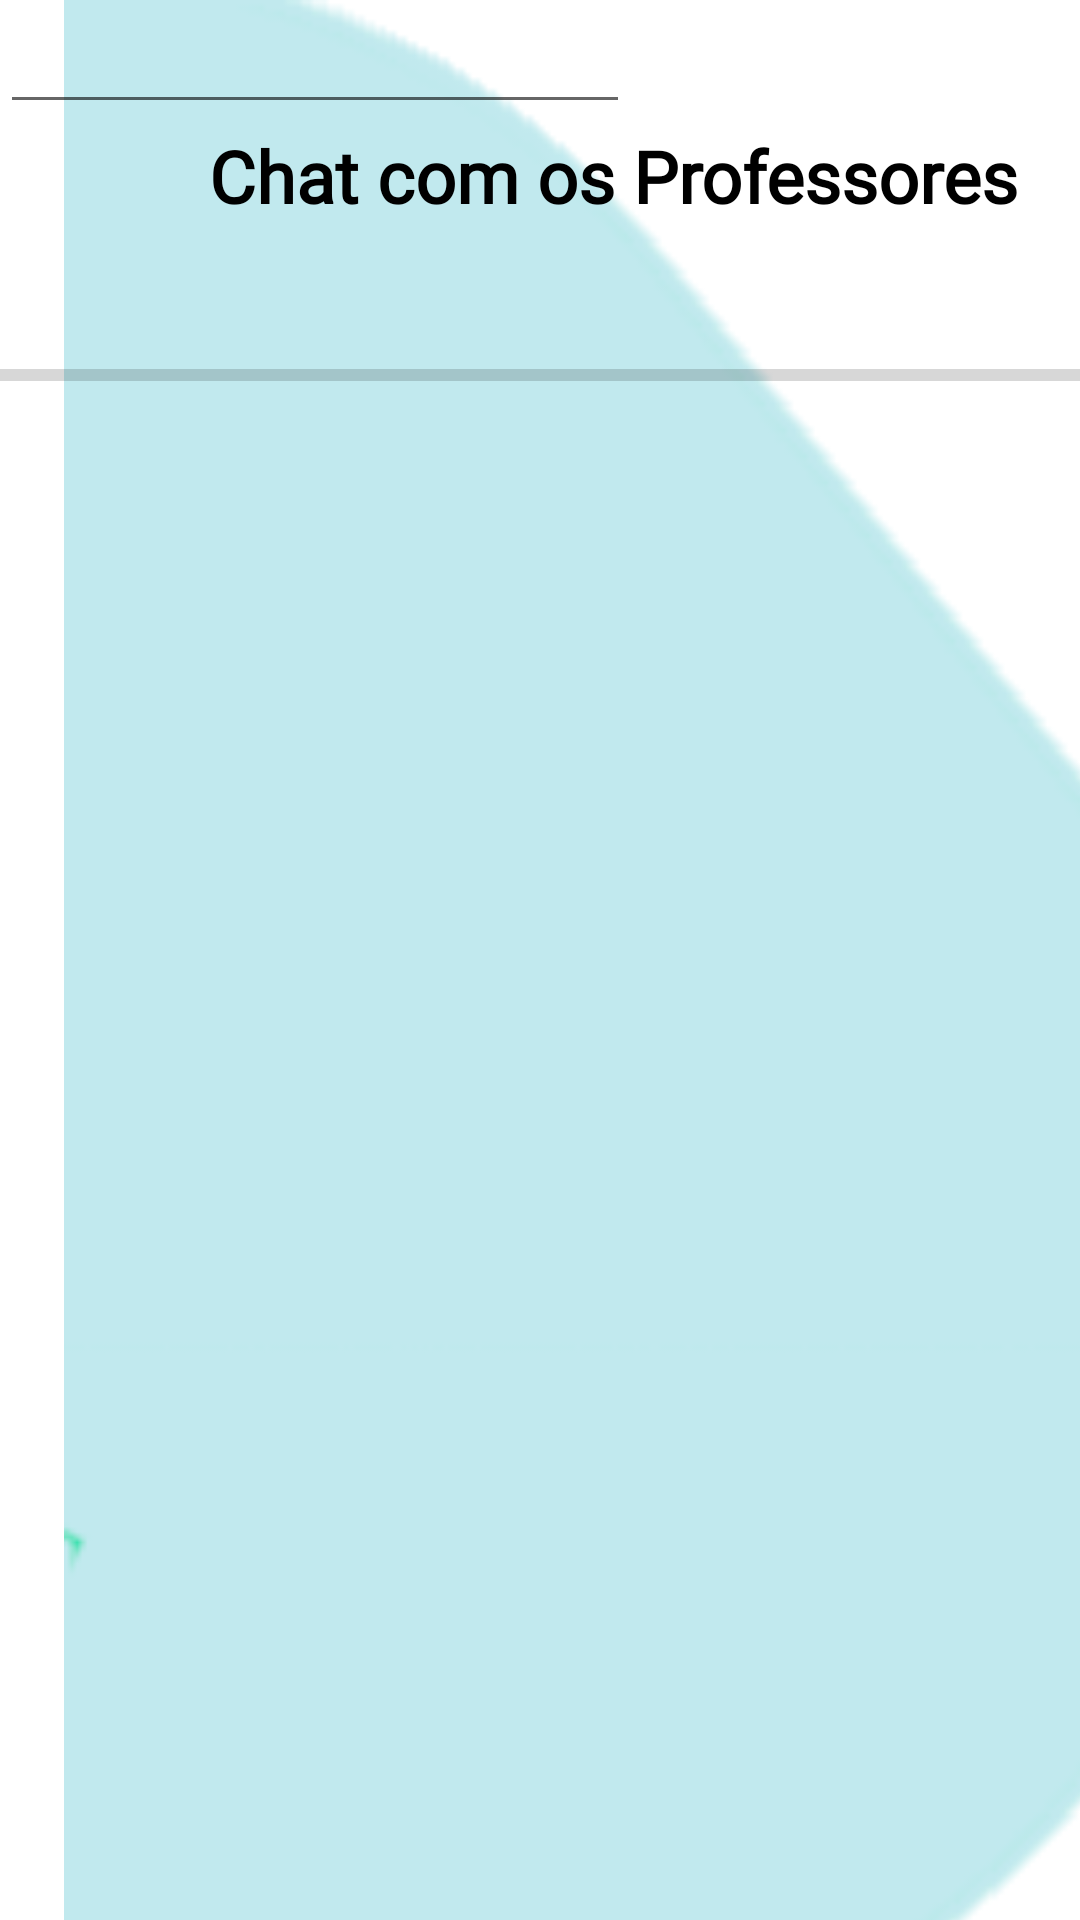

Write the Android layout XML for this screen, with the resource values it uses.
<!-- AndroidManifest.xml: application theme Theme.AppMinhaIdeia -->
<!-- res/layout/tela_batepapo_professor.xml -->
<?xml version="1.0" encoding="utf-8"?>
<androidx.constraintlayout.widget.ConstraintLayout xmlns:android="http://schemas.android.com/apk/res/android"
    xmlns:app="http://schemas.android.com/apk/res-auto"
    android:layout_width="match_parent"
    android:layout_height="match_parent">

    <ImageView
        android:id="@+id/img_backgound_tela_aulas8"
        android:layout_width="454dp"
        android:layout_height="900dp"
        android:contentDescription="@string/img_backgound_tela_aulas"
        app:layout_constraintStart_toStartOf="parent"
        app:layout_constraintTop_toTopOf="parent"
        app:srcCompat="@drawable/login_tela_professores" />

    <ScrollView
        android:id="@+id/scrollView4"
        android:layout_width="409dp"
        android:layout_height="717dp"
        app:layout_constraintStart_toStartOf="parent"
        app:layout_constraintTop_toTopOf="parent">

        <LinearLayout
            android:layout_width="match_parent"
            android:layout_height="match_parent"
            android:orientation="vertical">

            <TextView

                android:id="@+id/text_aulas"
                android:layout_width="match_parent"
                android:layout_height="117dp"
                android:autoText="true"
                android:fontFamily="@font/comfortaa_light"
                android:gravity="center"
                android:text="Chat com os Professores"
                android:textColor="#000000"
                android:textSize="24dp"
                android:textStyle="bold" />

            <ProgressBar
                android:id="@+id/progressBar"
                style="?android:attr/progressBarStyleHorizontal"
                android:layout_width="match_parent"
                android:layout_height="wrap_content" />


        </LinearLayout>
    </ScrollView>

    <androidx.constraintlayout.widget.ConstraintLayout
        android:id="@+id/barradenavegacao"
        android:layout_width="410dp"
        android:layout_height="44dp"
        app:layout_constraintBottom_toBottomOf="parent"
        app:layout_constraintStart_toStartOf="parent"
        app:layout_constraintTop_toBottomOf="@+id/scrollView4">

        <View
            android:id="@+id/view_calendario"
            android:layout_width="55dp"
            android:layout_height="40dp"
            android:layout_marginTop="4dp"
            app:layout_constraintStart_toStartOf="parent"
            app:layout_constraintTop_toTopOf="parent" />

        <ImageView
            android:id="@+id/barra_de_navecagao_calenderio"
            android:layout_width="50dp"
            android:layout_height="35dp"
            android:layout_marginStart="4dp"
            android:layout_marginLeft="4dp"
            android:layout_marginTop="4dp"
            android:contentDescription="@string/content_descri_barra_de_navecagao_calenderio"
            app:layout_constraintStart_toStartOf="parent"
            app:layout_constraintTop_toTopOf="parent"
            app:srcCompat="@drawable/bdenavecagao_calendario" />

        <View
            android:id="@+id/view_lupa"
            android:layout_width="55dp"
            android:layout_height="40dp"
            android:layout_marginStart="35dp"
            android:layout_marginLeft="35dp"
            android:layout_marginTop="4dp"
            app:layout_constraintStart_toEndOf="@+id/view_calendario"
            app:layout_constraintTop_toTopOf="parent" />

        <ImageView
            android:id="@+id/barra_de_navecagao_lupa"
            android:layout_width="50dp"
            android:layout_height="35dp"
            android:layout_marginStart="32dp"
            android:layout_marginLeft="32dp"
            android:layout_marginTop="4dp"
            android:contentDescription="@string/content_descri_barra_de_navecagao_lupa"
            app:layout_constraintStart_toEndOf="@+id/barra_de_navecagao_calenderio"
            app:layout_constraintTop_toTopOf="parent"
            app:srcCompat="@drawable/bdenavecagao_pesquisa" />

        <View
            android:id="@+id/view_home"
            android:layout_width="55dp"
            android:layout_height="40dp"
            android:layout_marginStart="39dp"
            android:layout_marginLeft="39dp"
            android:layout_marginTop="4dp"
            app:layout_constraintStart_toEndOf="@+id/barra_de_navecagao_lupa"
            app:layout_constraintTop_toTopOf="parent" />

        <ImageView
            android:id="@+id/barra_de_navecagao_home"
            android:layout_width="50dp"
            android:layout_height="35dp"
            android:layout_marginStart="44dp"
            android:layout_marginLeft="44dp"
            android:layout_marginTop="5dp"
            android:layout_marginBottom="4dp"
            android:contentDescription="@string/content_descri_barra_de_navecagao_home"
            app:layout_constraintBottom_toBottomOf="parent"
            app:layout_constraintStart_toEndOf="@+id/barra_de_navecagao_lupa"
            app:layout_constraintTop_toTopOf="parent"
            app:layout_constraintVertical_bias="0.0"
            app:srcCompat="@drawable/bdenavecagao_home" />

        <View
            android:id="@+id/view_conversa_professor"
            android:layout_width="55dp"
            android:layout_height="40dp"
            android:layout_marginStart="39dp"
            android:layout_marginLeft="39dp"
            android:layout_marginTop="4dp"
            app:layout_constraintStart_toEndOf="@+id/view_home"
            app:layout_constraintTop_toTopOf="parent" />

        <ImageView
            android:id="@+id/barra_de_navecagao_professores"
            android:layout_width="66dp"
            android:layout_height="39dp"
            android:layout_marginStart="36dp"
            android:layout_marginLeft="36dp"
            android:layout_marginTop="4dp"
            android:contentDescription="@string/content_descri_barra_de_navecagao_professores"
            app:layout_constraintStart_toEndOf="@+id/barra_de_navecagao_home"
            app:layout_constraintTop_toTopOf="parent"
            app:srcCompat="@drawable/bdenavecagao_talkprofessor" />

        <View
            android:id="@+id/view_perfil"
            android:layout_width="55dp"
            android:layout_height="40dp"
            android:layout_marginStart="20dp"
            android:layout_marginLeft="20dp"
            android:layout_marginTop="4dp"
            app:layout_constraintStart_toEndOf="@+id/barra_de_navecagao_professores"
            app:layout_constraintTop_toTopOf="parent" />

        <ImageView
            android:id="@+id/barra_de_navecagao_perfil"
            android:layout_width="47dp"
            android:layout_height="39dp"
            android:layout_marginStart="28dp"
            android:layout_marginLeft="28dp"
            android:layout_marginTop="4dp"
            android:contentDescription="@string/content_descri_barra_de_navecagao_perfil"
            app:layout_constraintEnd_toEndOf="parent"
            app:layout_constraintStart_toEndOf="@+id/barra_de_navecagao_professores"
            app:layout_constraintTop_toTopOf="parent"
            app:srcCompat="@drawable/bdenavecagao_perfil" />
    </androidx.constraintlayout.widget.ConstraintLayout>

    <EditText
        android:id="@+id/editTextTextMultiLine"
        android:layout_width="wrap_content"
        android:layout_height="wrap_content"
        android:ems="10"
        android:gravity="start|top"
        android:inputType="textMultiLine" />
</androidx.constraintlayout.widget.ConstraintLayout>
<!-- resources referenced by this layout -->
<resources>
  <!-- drawable bdenavecagao_calendario: png bitmap (drawable, 20712 bytes) -->
  <!-- drawable bdenavecagao_home: png bitmap (drawable, 35326 bytes) -->
  <!-- drawable bdenavecagao_perfil: png bitmap (drawable, 67970 bytes) -->
  <!-- drawable bdenavecagao_pesquisa: png bitmap (drawable, 35887 bytes) -->
  <!-- drawable bdenavecagao_talkprofessor: png bitmap (drawable, 32239 bytes) -->
  <!-- drawable login_tela_professores: png bitmap (drawable, 10462 bytes) -->
  <string name="content_descri_barra_de_navecagao_calenderio">barra_de_navecagao_calenderio</string>
  <string name="content_descri_barra_de_navecagao_home">barra_de_navecagao_home</string>
  <string name="content_descri_barra_de_navecagao_lupa">barra_de_navecagao_lupa</string>
  <string name="content_descri_barra_de_navecagao_perfil">barra_de_navecagao_perfil</string>
  <string name="content_descri_barra_de_navecagao_professores">barra_de_navecagao_professores</string>
  <string name="img_backgound_tela_aulas">img_backgound_tela_aulas</string>
  <style name="Theme.AppMinhaIdeia" parent="Theme.MaterialComponents.DayNight.NoActionBar"> 
          
          <item name="colorPrimary">@color/purple_500</item>
          <item name="colorPrimaryVariant">@color/purple_700</item>
          <item name="colorOnPrimary">@color/white</item>
          
          <item name="colorSecondary">@color/teal_200</item>
          <item name="colorSecondaryVariant">@color/teal_700</item>
          <item name="colorOnSecondary">@color/black</item>
          
          <item name="android:statusBarColor" tools:targetApi="l">?attr/colorPrimaryVariant</item>
          
      </style>
  <color name="purple_500">#FFFFFFFF</color>
  <color name="purple_700">#ffffffff</color>
  <color name="white">#FFFFFFFF</color>
  <color name="teal_200">#FF03DAC5</color>
  <color name="teal_700">#FF018786</color>
  <color name="black">#FF000000</color>
</resources>
